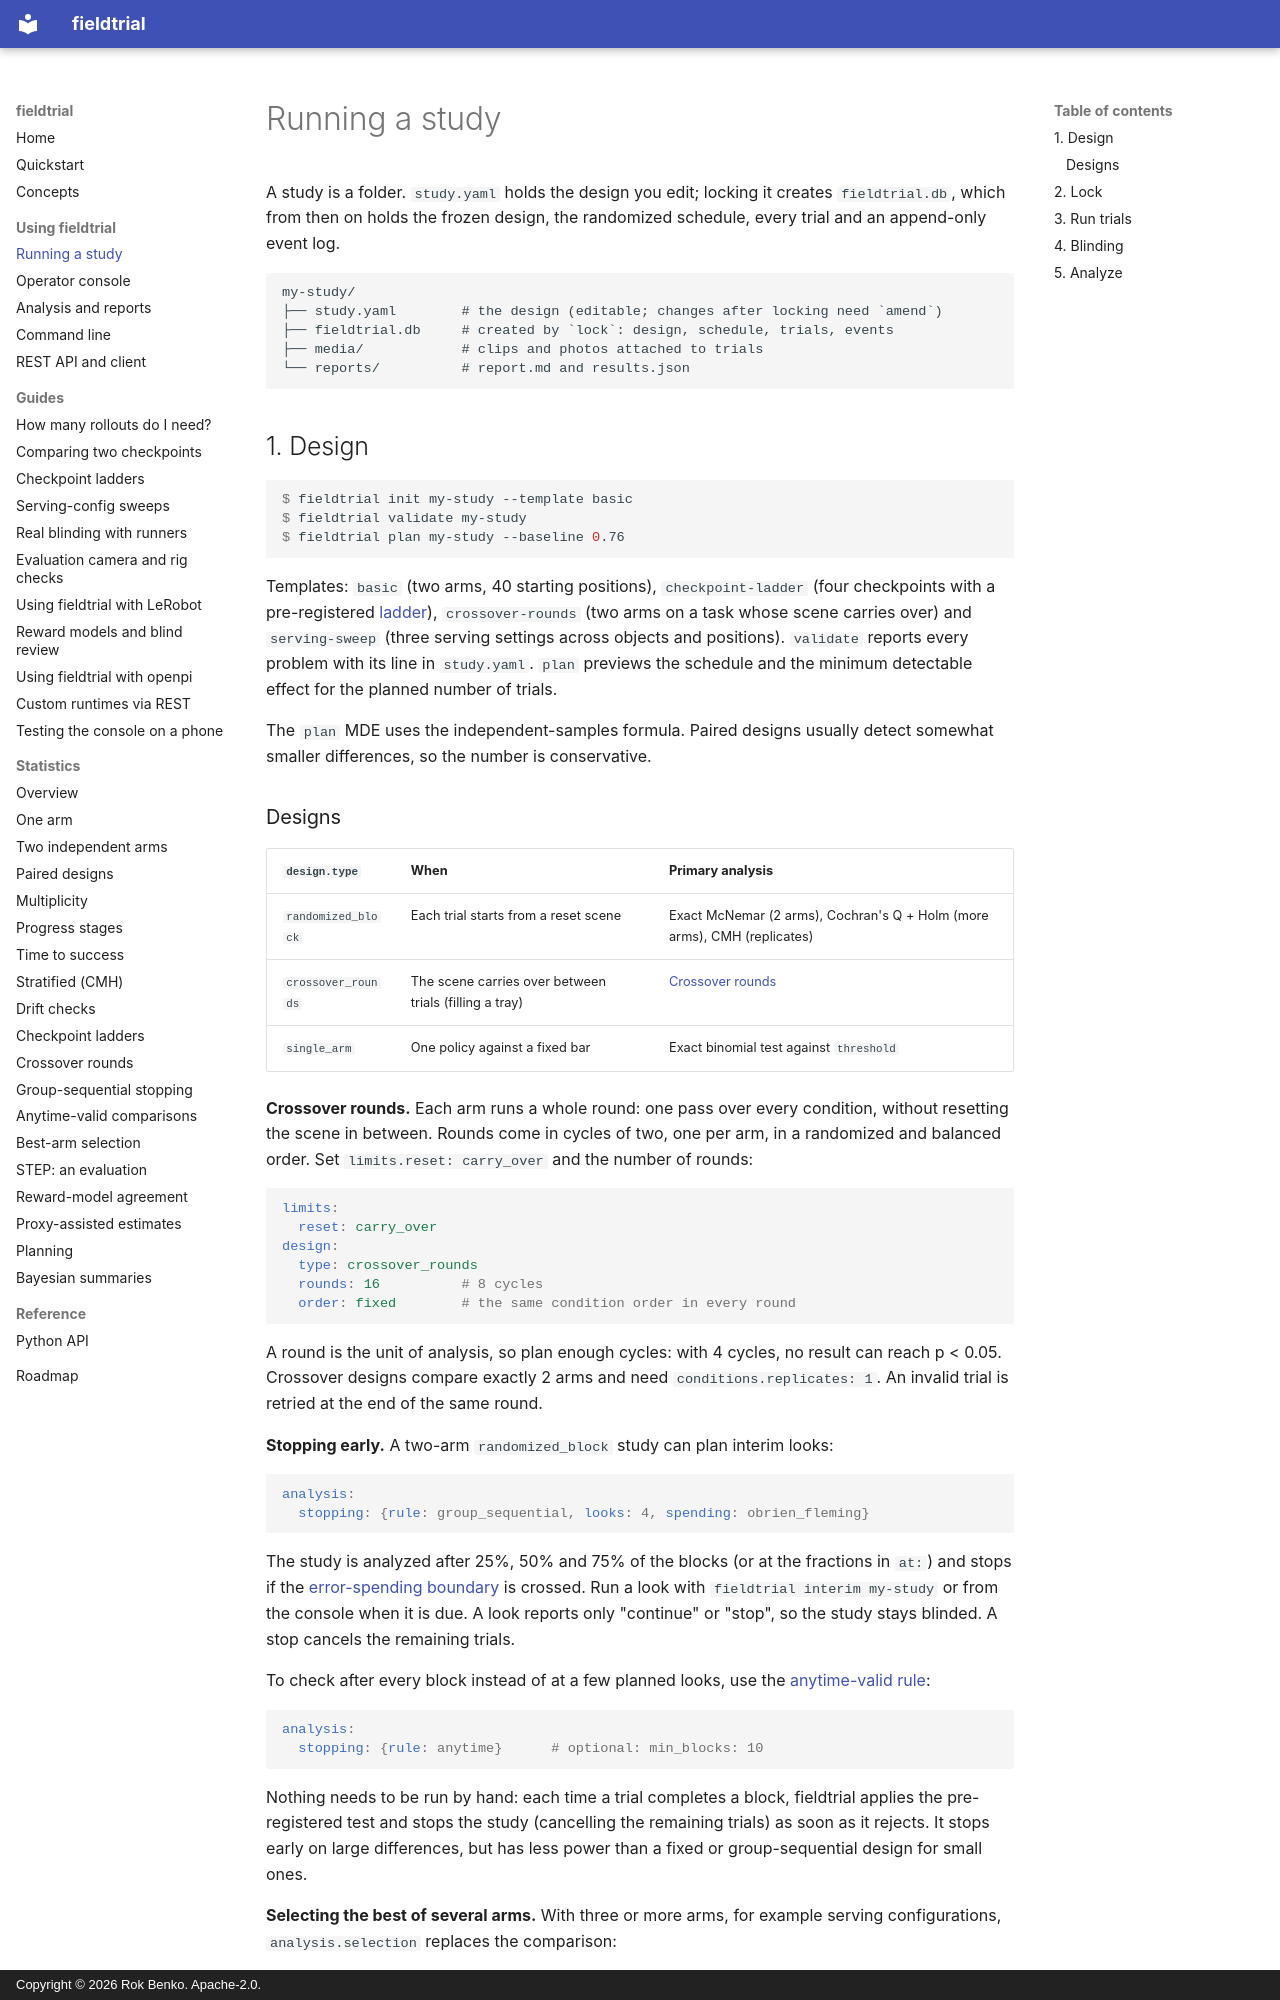

repository: rokbenko/fieldtrial · page: studies/index.html · generator: mkdocs · copyright: Copyright © 2026 Rok Benko. Apache-2.0.

# Running a study

A study is a folder. `study.yaml` holds the design you edit; locking it creates
`fieldtrial.db`, which from then on holds the frozen design, the randomized schedule, every
trial and an append-only event log.

```text
my-study/
├── study.yaml        # the design (editable; changes after locking need `amend`)
├── fieldtrial.db     # created by `lock`: design, schedule, trials, events
├── media/            # clips and photos attached to trials
└── reports/          # report.md and results.json
```

## 1. Design

```console
$ fieldtrial init my-study --template basic
$ fieldtrial validate my-study
$ fieldtrial plan my-study --baseline 0.76
```

Templates: `basic` (two arms, 40 starting positions), `checkpoint-ladder` (four checkpoints
with a pre-registered [ladder](guides/checkpoint-ladders.md)), `crossover-rounds` (two arms
on a task whose scene carries over) and `serving-sweep` (three serving settings across
objects and positions). `validate`
reports every problem with its line in `study.yaml`. `plan` previews the schedule and the
minimum detectable effect for the planned number of trials.

The `plan` MDE uses the independent-samples formula. Paired designs usually detect
somewhat smaller differences, so the number is conservative.
